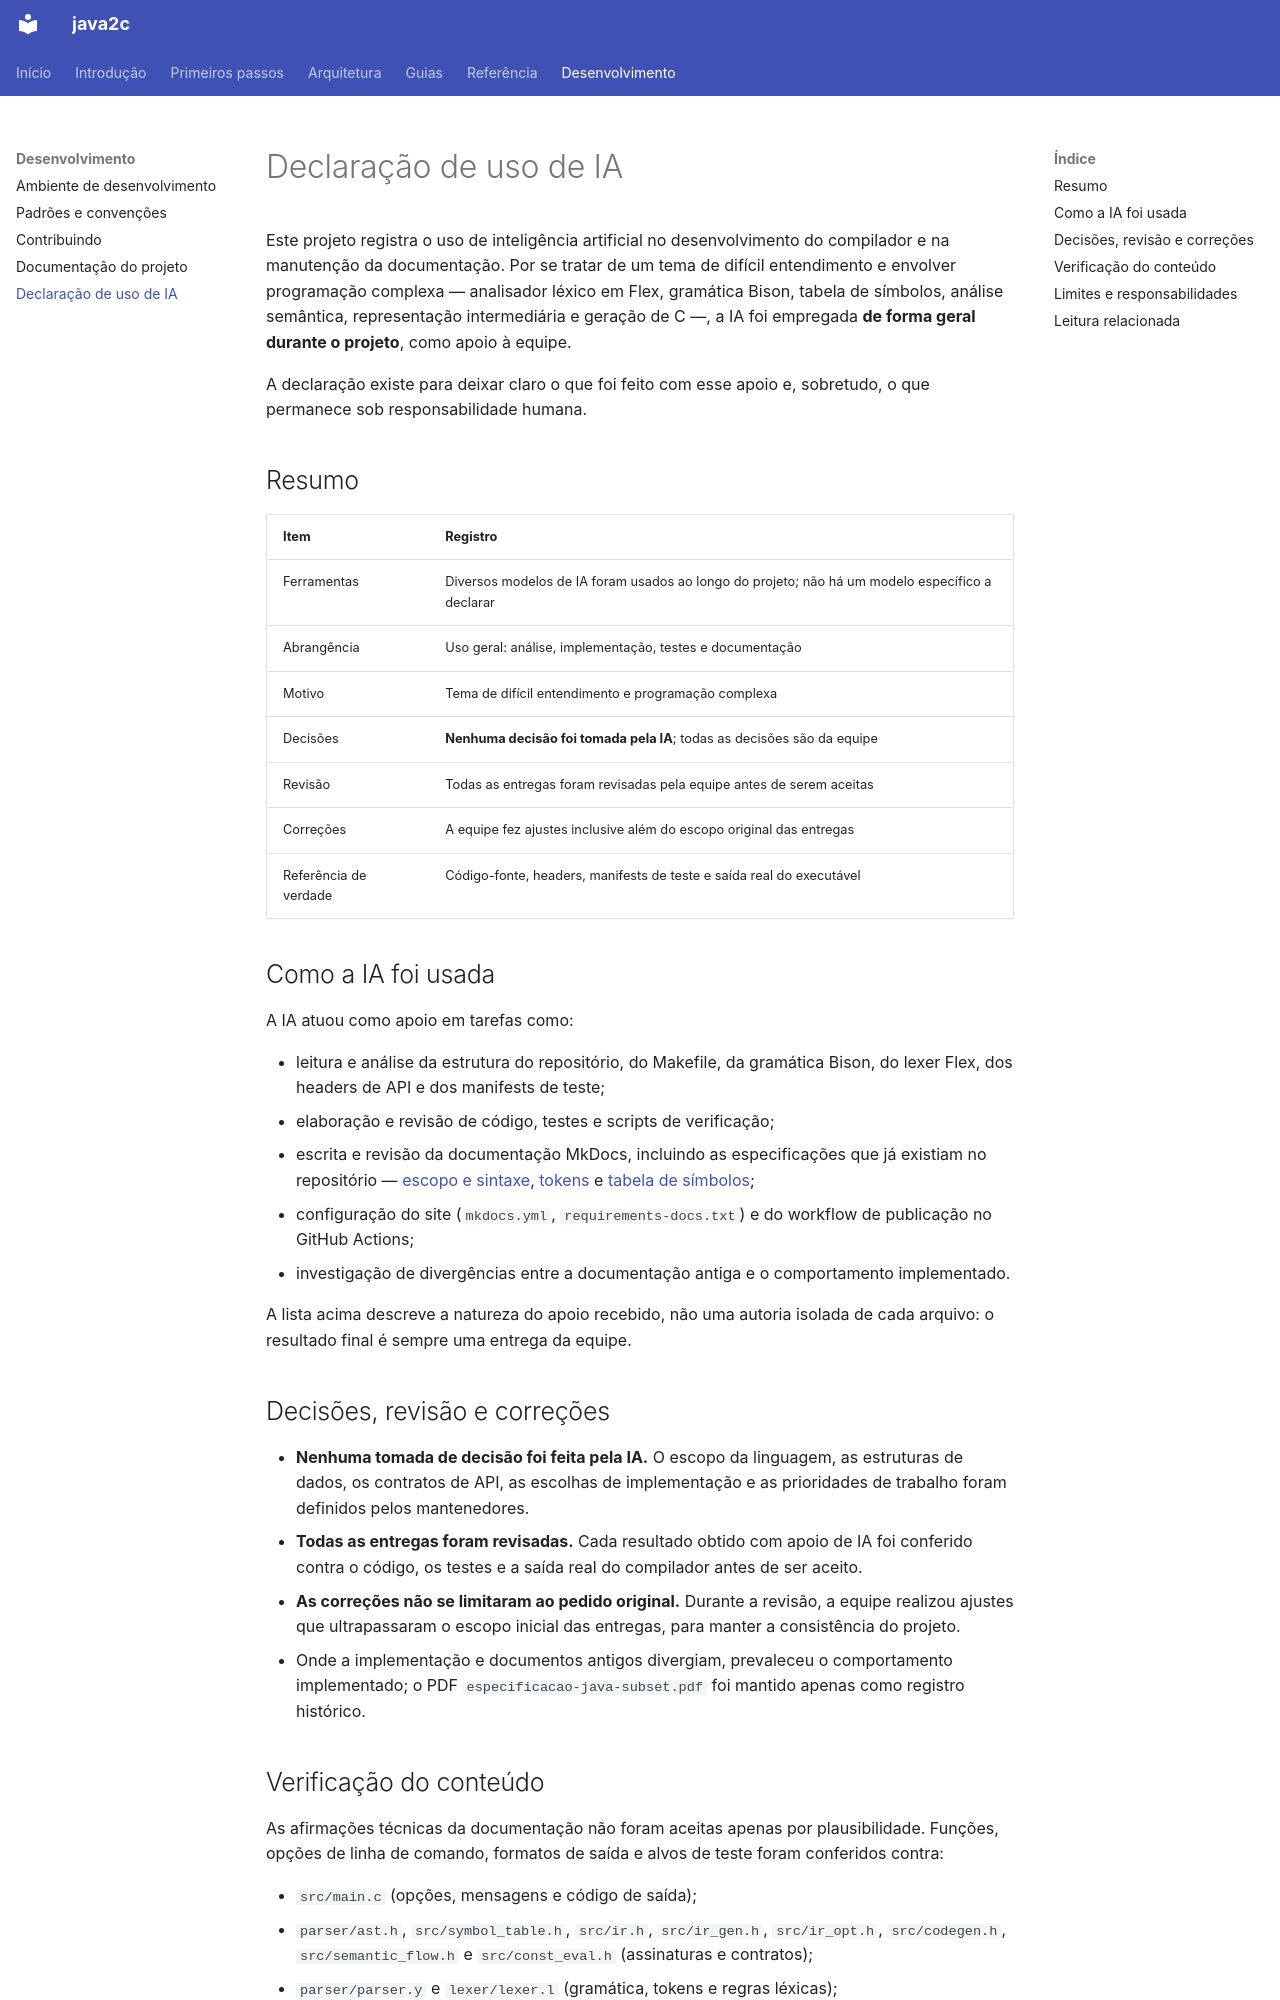

repository: thatsrenan/java2c · page: development/ai-usage/index.html · generator: mkdocs

# Declaração de uso de IA

Este projeto registra o uso de inteligência artificial no desenvolvimento do
compilador e na manutenção da documentação. Por se tratar de um tema de difícil
entendimento e envolver programação complexa — analisador léxico em Flex,
gramática Bison, tabela de símbolos, análise semântica, representação
intermediária e geração de C —, a IA foi empregada **de forma geral durante o
projeto**, como apoio à equipe.

A declaração existe para deixar claro o que foi feito com esse apoio e,
sobretudo, o que permanece sob responsabilidade humana.

## Resumo

| Item | Registro |
| --- | --- |
| Ferramentas | Diversos modelos de IA foram usados ao longo do projeto; não há um modelo específico a declarar |
| Abrangência | Uso geral: análise, implementação, testes e documentação |
| Motivo | Tema de difícil entendimento e programação complexa |
| Decisões | **Nenhuma decisão foi tomada pela IA**; todas as decisões são da equipe |
| Revisão | Todas as entregas foram revisadas pela equipe antes de serem aceitas |
| Correções | A equipe fez ajustes inclusive além do escopo original das entregas |
| Referência de verdade | Código-fonte, headers, manifests de teste e saída real do executável |

## Como a IA foi usada

A IA atuou como apoio em tarefas como:

- leitura e análise da estrutura do repositório, do Makefile, da gramática
  Bison, do lexer Flex, dos headers de API e dos manifests de teste;
- elaboração e revisão de código, testes e scripts de verificação;
- escrita e revisão da documentação MkDocs, incluindo as especificações que já
  existiam no repositório —
  [escopo e sintaxe](../definicao-escopo-sintaxe-semantica.md),
  [tokens](../definicao-tokens.md) e
  [tabela de símbolos](../tabela-simbolos.md);
- configuração do site (`mkdocs.yml`, `requirements-docs.txt`) e do workflow de
  publicação no GitHub Actions;
- investigação de divergências entre a documentação antiga e o comportamento
  implementado.

A lista acima descreve a natureza do apoio recebido, não uma autoria isolada de
cada arquivo: o resultado final é sempre uma entrega da equipe.

## Decisões, revisão e correções

- **Nenhuma tomada de decisão foi feita pela IA.** O escopo da linguagem, as
  estruturas de dados, os contratos de API, as escolhas de implementação e as
  prioridades de trabalho foram definidos pelos mantenedores.
- **Todas as entregas foram revisadas.** Cada resultado obtido com apoio de IA
  foi conferido contra o código, os testes e a saída real do compilador antes
  de ser aceito.
- **As correções não se limitaram ao pedido original.** Durante a revisão, a
  equipe realizou ajustes que ultrapassaram o escopo inicial das entregas, para
  manter a consistência do projeto.
- Onde a implementação e documentos antigos divergiam, prevaleceu o
  comportamento implementado; o PDF `especificacao-java-subset.pdf` foi mantido
  apenas como registro histórico.
